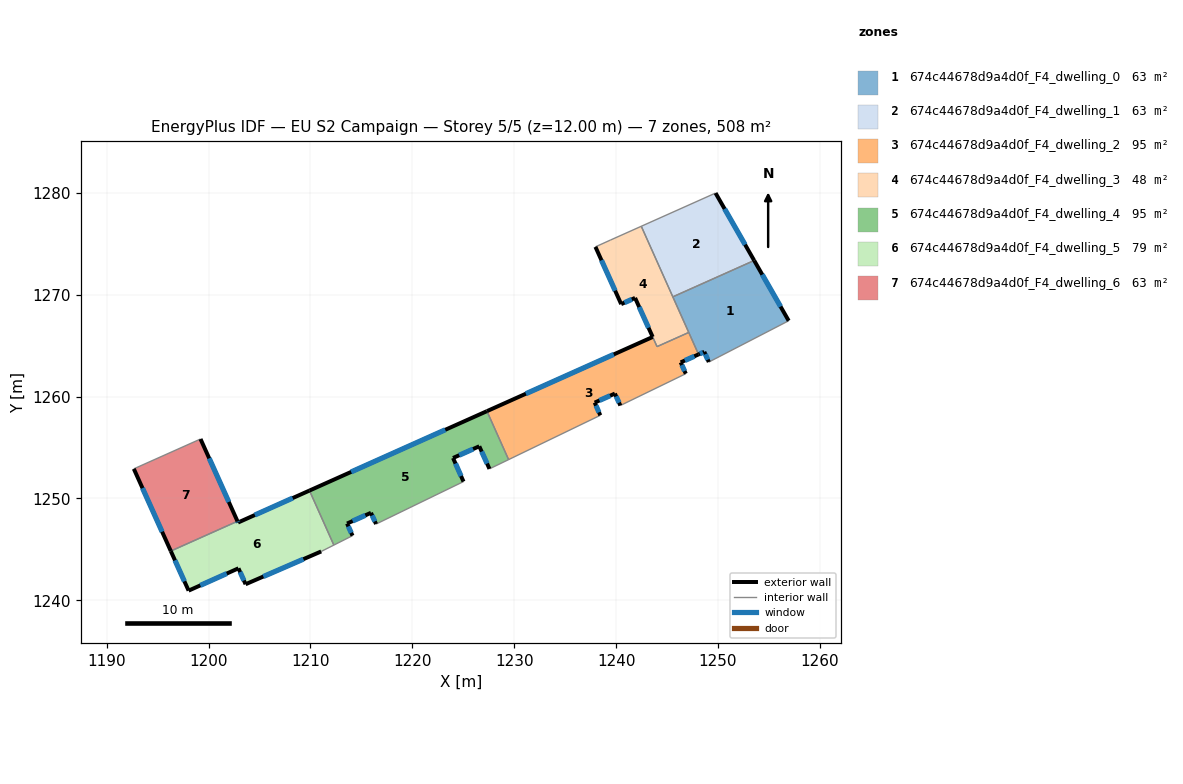
=== STOREY PLAN SPEC (per zone: floor XY polygon, exterior-wall plan segments, windows/doors) ===
zone 1: 674c44678d9a4d0f_F4_dwelling_0  (63.5 m²)
  floor: (1253.55, 1273.36) (1256.94, 1267.44) (1249.09, 1263.39) (1248.65, 1264.39) (1248.09, 1264.14) (1245.56, 1269.79)
  exterior wall: (1256.94, 1267.44) – (1253.55, 1273.36)  [6.8 m]
    window: (1256.14, 1268.83) – (1254.34, 1271.97)  [5.8 m²]
  exterior wall: (1248.65, 1264.39) – (1249.09, 1263.39)  [1.1 m]
    window: (1248.76, 1264.16) – (1248.99, 1263.63)  [0.9 m²]
  exterior wall: (1248.09, 1264.14) – (1248.65, 1264.39)  [0.6 m]
    window: (1248.22, 1264.20) – (1248.52, 1264.33)  [0.5 m²]
  interior walls: 4
zone 2: 674c44678d9a4d0f_F4_dwelling_1  (63.5 m²)
  floor: (1249.76, 1279.98) (1253.55, 1273.36) (1245.56, 1269.79) (1242.47, 1276.72)
  exterior wall: (1253.55, 1273.36) – (1249.76, 1279.98)  [7.6 m]
    window: (1252.66, 1274.91) – (1250.65, 1278.42)  [6.4 m²]
  interior walls: 3
zone 3: 674c44678d9a4d0f_F4_dwelling_2  (95.1 m²)
  floor: (1247.13, 1266.30) (1248.09, 1264.14) (1246.34, 1263.36) (1246.84, 1262.25) (1240.41, 1259.13) (1239.88, 1260.30) (1237.90, 1259.41) (1238.45, 1258.16) (1229.45, 1253.82) (1227.32, 1258.57) (1243.59, 1265.85) (1244.01, 1264.91)
  exterior wall: (1246.34, 1263.36) – (1248.09, 1264.14)  [1.9 m]
    window: (1246.75, 1263.54) – (1247.68, 1263.96)  [1.6 m²]
  exterior wall: (1246.84, 1262.25) – (1246.34, 1263.36)  [1.2 m]
    window: (1246.72, 1262.51) – (1246.45, 1263.10)  [1.0 m²]
  exterior wall: (1239.88, 1260.30) – (1240.41, 1259.13)  [1.3 m]
    window: (1240.00, 1260.02) – (1240.29, 1259.40)  [1.1 m²]
  exterior wall: (1237.90, 1259.41) – (1239.88, 1260.30)  [2.2 m]
    window: (1238.36, 1259.62) – (1239.41, 1260.09)  [1.8 m²]
  exterior wall: (1238.45, 1258.16) – (1237.90, 1259.41)  [1.4 m]
    window: (1238.32, 1258.46) – (1238.02, 1259.12)  [1.2 m²]
  exterior wall: (1243.59, 1265.85) – (1227.32, 1258.57)  [17.8 m]
    window: (1239.77, 1264.14) – (1231.14, 1260.28)  [15.0 m²]
  interior walls: 6
zone 4: 674c44678d9a4d0f_F4_dwelling_3  (48.3 m²)
  floor: (1242.47, 1276.72) (1247.13, 1266.30) (1244.01, 1264.91) (1241.86, 1269.69) (1240.49, 1269.08) (1237.97, 1274.70) (1239.44, 1275.36)
  exterior wall: (1241.86, 1269.69) – (1243.59, 1265.86)  [4.2 m]
    window: (1242.26, 1268.79) – (1243.18, 1266.76)  [3.5 m²]
  exterior wall: (1240.49, 1269.08) – (1241.86, 1269.69)  [1.5 m]
    window: (1240.82, 1269.22) – (1241.54, 1269.54)  [1.3 m²]
  exterior wall: (1237.97, 1274.70) – (1240.49, 1269.08)  [6.2 m]
    window: (1238.56, 1273.38) – (1239.90, 1270.40)  [5.2 m²]
  interior walls: 6
zone 5: 674c44678d9a4d0f_F4_dwelling_4  (95.1 m²)
  floor: (1227.32, 1258.57) (1229.45, 1253.82) (1227.57, 1252.91) (1226.57, 1255.12) (1223.99, 1253.97) (1225.02, 1251.66) (1216.44, 1247.49) (1215.94, 1248.59) (1213.59, 1247.54) (1214.12, 1246.35) (1212.29, 1245.43) (1209.90, 1250.78)
  exterior wall: (1226.57, 1255.12) – (1227.57, 1252.91)  [2.4 m]
    window: (1226.80, 1254.60) – (1227.33, 1253.43)  [2.1 m²]
  exterior wall: (1223.99, 1253.97) – (1226.57, 1255.12)  [2.8 m]
    window: (1224.60, 1254.24) – (1225.96, 1254.85)  [2.4 m²]
  exterior wall: (1225.02, 1251.66) – (1223.99, 1253.97)  [2.5 m]
    window: (1224.78, 1252.20) – (1224.23, 1253.43)  [2.1 m²]
  exterior wall: (1215.94, 1248.59) – (1216.44, 1247.49)  [1.2 m]
    window: (1216.05, 1248.33) – (1216.32, 1247.75)  [1.0 m²]
  exterior wall: (1213.59, 1247.54) – (1215.94, 1248.59)  [2.6 m]
    window: (1214.14, 1247.79) – (1215.39, 1248.35)  [2.2 m²]
  exterior wall: (1214.12, 1246.35) – (1213.59, 1247.54)  [1.3 m]
    window: (1214.00, 1246.63) – (1213.72, 1247.26)  [1.1 m²]
  exterior wall: (1227.32, 1258.57) – (1209.90, 1250.78)  [19.1 m]
    window: (1223.23, 1256.74) – (1213.99, 1252.61)  [16.1 m²]
  interior walls: 5
zone 6: 674c44678d9a4d0f_F4_dwelling_5  (78.8 m²)
  floor: (1209.90, 1250.78) (1212.29, 1245.43) (1211.05, 1244.80) (1203.63, 1241.58) (1202.93, 1243.15) (1198.04, 1240.96) (1196.29, 1244.84) (1202.84, 1247.76) (1202.89, 1247.64)
  exterior wall: (1209.90, 1250.78) – (1202.89, 1247.64)  [7.7 m]
    window: (1208.25, 1250.04) – (1204.54, 1248.38)  [6.5 m²]
  exterior wall: (1203.63, 1241.58) – (1211.05, 1244.80)  [8.1 m]
    window: (1205.37, 1242.34) – (1209.31, 1244.05)  [6.8 m²]
  exterior wall: (1202.93, 1243.15) – (1203.63, 1241.58)  [1.7 m]
    window: (1203.09, 1242.78) – (1203.47, 1241.95)  [1.4 m²]
  exterior wall: (1198.04, 1240.96) – (1202.93, 1243.15)  [5.4 m]
    window: (1199.19, 1241.47) – (1201.78, 1242.63)  [4.5 m²]
  exterior wall: (1196.29, 1244.84) – (1198.04, 1240.96)  [4.3 m]
    window: (1196.70, 1243.93) – (1197.63, 1241.87)  [3.6 m²]
  exterior wall: (1202.89, 1247.64) – (1202.84, 1247.76)  [0.1 m]
    window: (1202.88, 1247.67) – (1202.85, 1247.74)  [0.1 m²]
  interior walls: 3
zone 7: 674c44678d9a4d0f_F4_dwelling_6  (63.5 m²)
  floor: (1199.21, 1255.84) (1202.84, 1247.76) (1196.29, 1244.84) (1192.66, 1252.91)
  exterior wall: (1192.66, 1252.91) – (1196.29, 1244.84)  [8.8 m]
    window: (1193.51, 1251.01) – (1195.44, 1246.73)  [7.5 m²]
  exterior wall: (1202.84, 1247.76) – (1199.21, 1255.84)  [8.9 m]
    window: (1201.98, 1249.66) – (1200.06, 1253.94)  [7.5 m²]
  interior walls: 2

=== DERIVED (storey summary) ===
Building: EU S2 Campaign
Storey: 5 of 5  (floor level z = 12.00 m)
Storey gross floor area: 507.7 m²
Zones on this storey: 7
  - 674c44678d9a4d0f_F4_dwelling_0: floor 63.5 m²; exterior wall 8.5 m (25.6 m²); 3 window(s) 7.2 m²; WWR 28.1%
  - 674c44678d9a4d0f_F4_dwelling_1: floor 63.5 m²; exterior wall 7.6 m (22.9 m²); 1 window(s) 6.4 m²; WWR 28.1%
  - 674c44678d9a4d0f_F4_dwelling_2: floor 95.1 m²; exterior wall 25.8 m (77.4 m²); 6 window(s) 21.8 m²; WWR 28.1%
  - 674c44678d9a4d0f_F4_dwelling_3: floor 48.3 m²; exterior wall 11.9 m (35.6 m²); 3 window(s) 10.0 m²; WWR 28.1%
  - 674c44678d9a4d0f_F4_dwelling_4: floor 95.1 m²; exterior wall 32.0 m (95.9 m²); 7 window(s) 27.0 m²; WWR 28.1%
  - 674c44678d9a4d0f_F4_dwelling_5: floor 78.8 m²; exterior wall 27.2 m (81.7 m²); 6 window(s) 23.0 m²; WWR 28.1%
  - 674c44678d9a4d0f_F4_dwelling_6: floor 63.5 m²; exterior wall 17.7 m (53.1 m²); 2 window(s) 14.9 m²; WWR 28.1%
Zone adjacency (shared interzone walls):
  - 674c44678d9a4d0f_F4_dwelling_0 ↔ 674c44678d9a4d0f_F4_dwelling_1
  - 674c44678d9a4d0f_F4_dwelling_0 ↔ 674c44678d9a4d0f_F4_dwelling_2
  - 674c44678d9a4d0f_F4_dwelling_0 ↔ 674c44678d9a4d0f_F4_dwelling_3
  - 674c44678d9a4d0f_F4_dwelling_1 ↔ 674c44678d9a4d0f_F4_dwelling_3
  - 674c44678d9a4d0f_F4_dwelling_2 ↔ 674c44678d9a4d0f_F4_dwelling_3
  - 674c44678d9a4d0f_F4_dwelling_2 ↔ 674c44678d9a4d0f_F4_dwelling_4
  - 674c44678d9a4d0f_F4_dwelling_4 ↔ 674c44678d9a4d0f_F4_dwelling_5
  - 674c44678d9a4d0f_F4_dwelling_5 ↔ 674c44678d9a4d0f_F4_dwelling_6